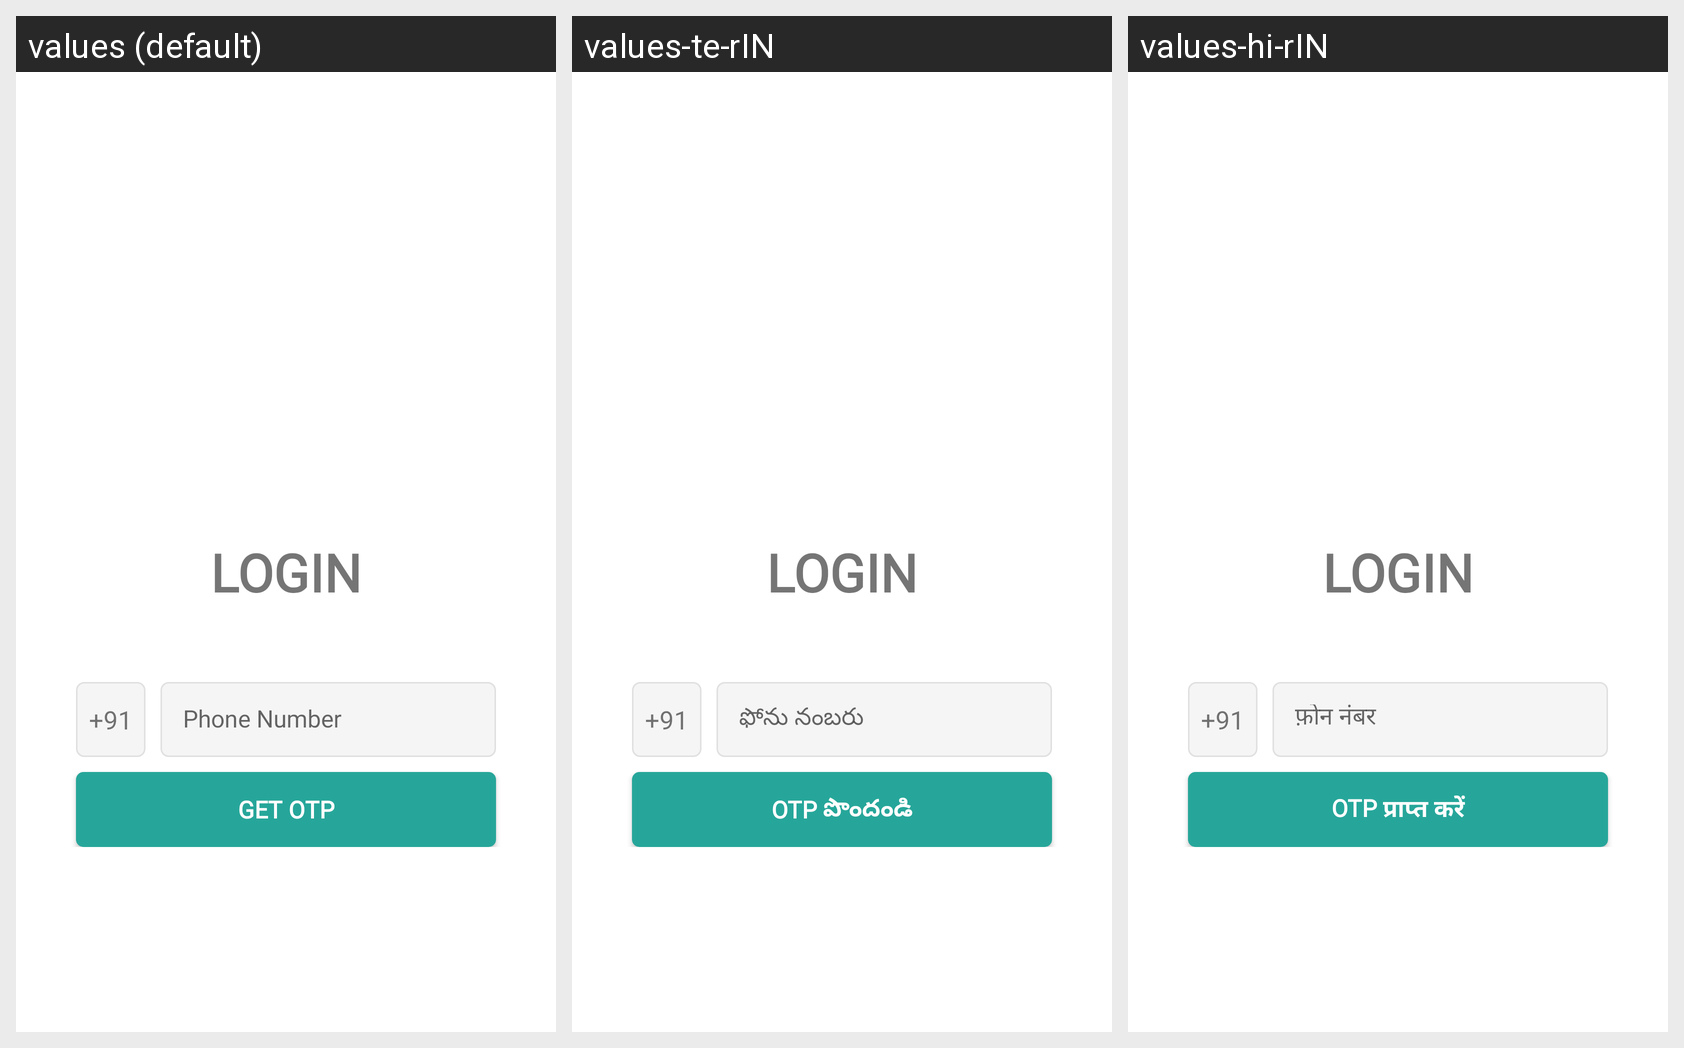

The Android screen above is rendered under several locales of the same app. Produce the string resources it draws, with the default and per-locale values.
Android screen res/layout/activity_login.xml rendered under 3 locales, left to right: values (default), values-te-rIN, values-hi-rIN. Device: Nexus 5 (rendered at 1080×1920; each locale shown at half size, 540×960, under a caption strip naming it); theme Theme_No_ActionBar.
Strings drawn on this screen, with the default value and each locale's value (text and hints the layout hard-codes, and strings that could not be matched under every locale, appear in the picture but are not listed):

phone_number
  values: Phone Number
  values-te-rIN: ఫోను నంబరు
  values-hi-rIN: फ़ोन नंबर

get_otp
  values: GET OTP
  values-te-rIN: OTP పొందండి
  values-hi-rIN: OTP प्राप्त करें
